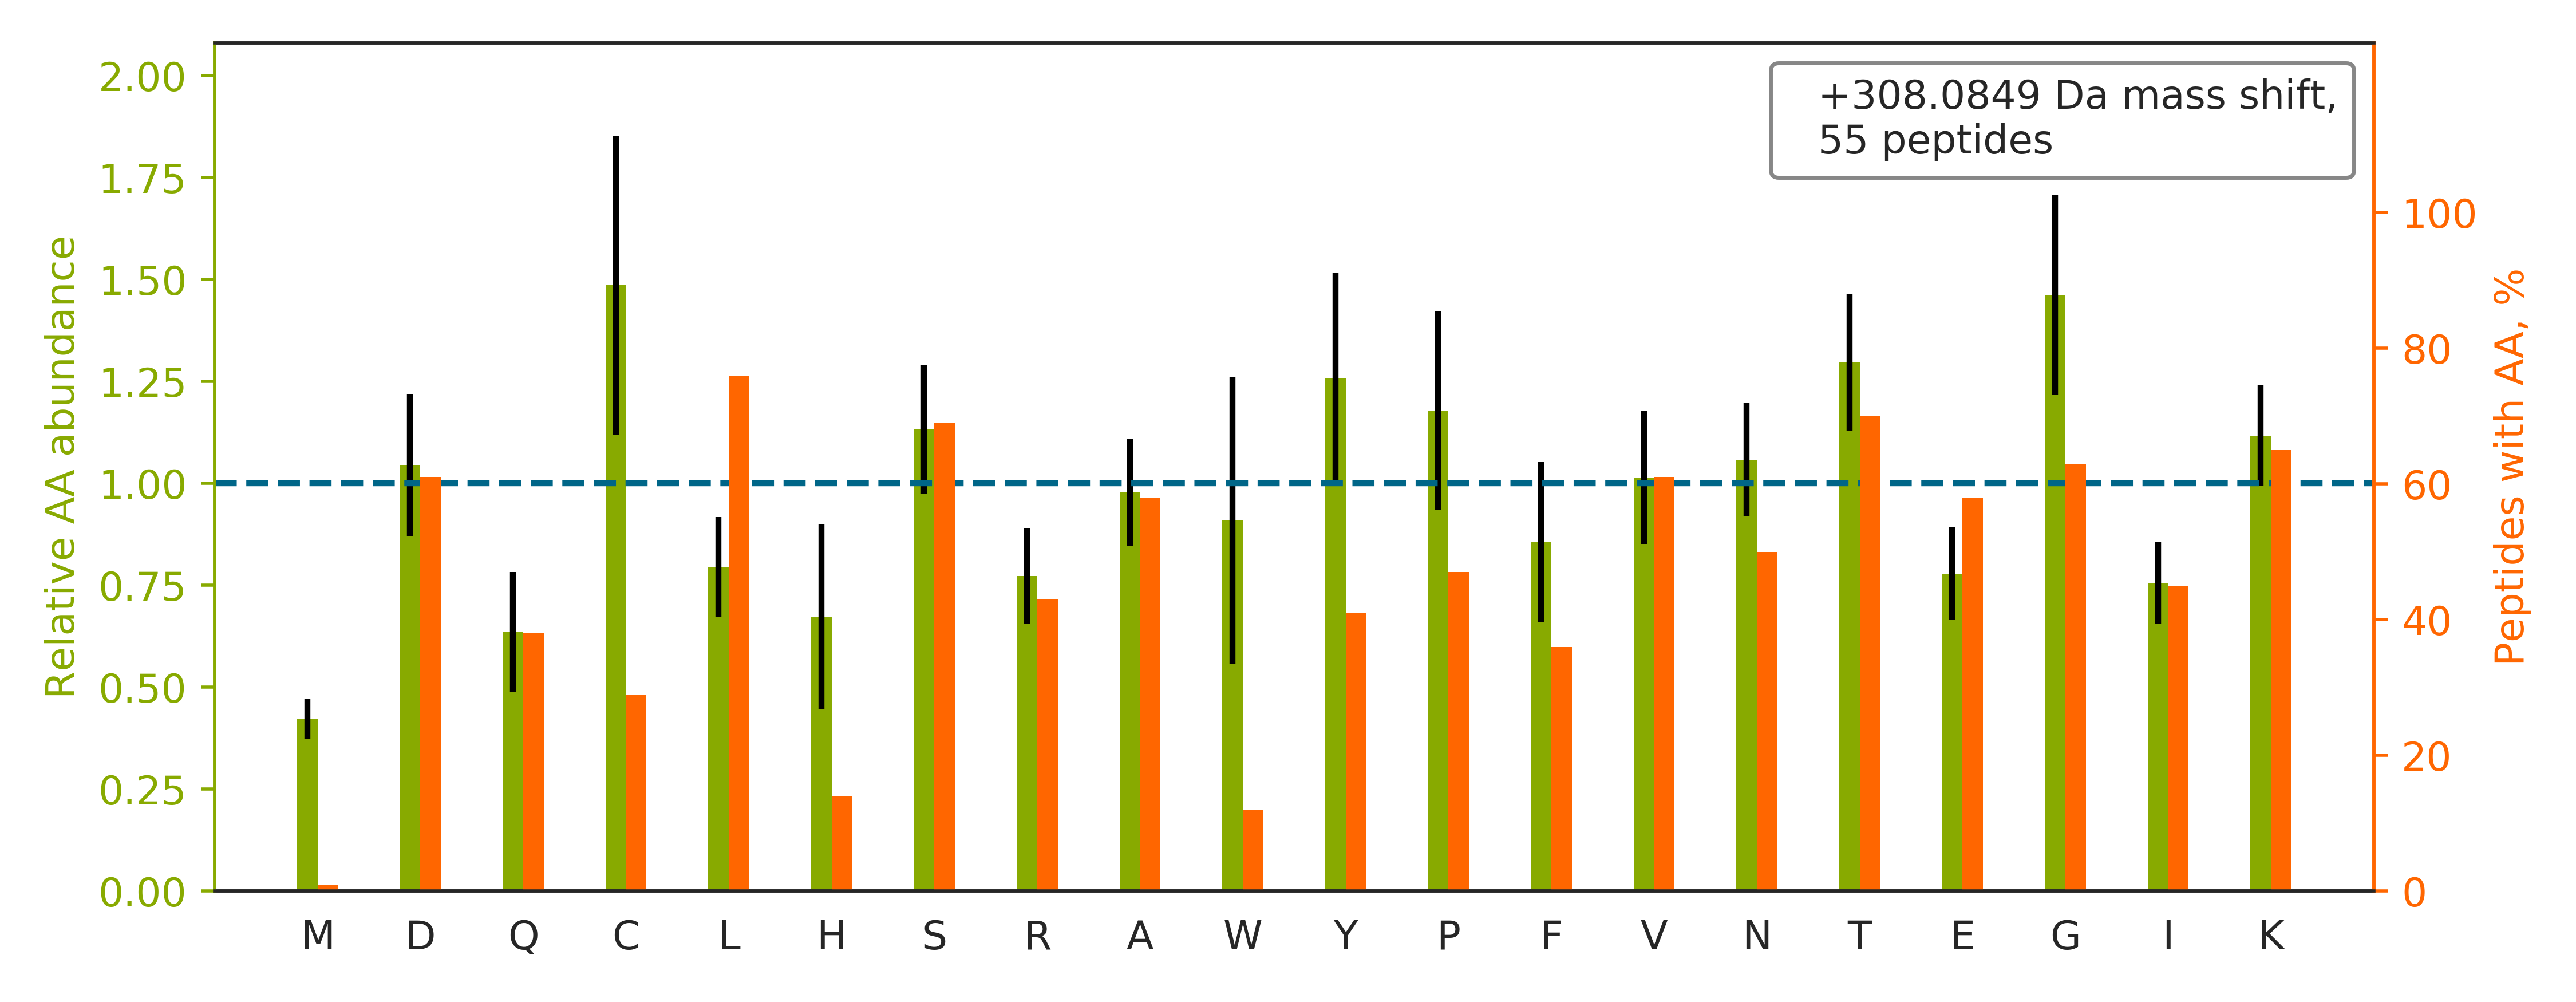

The file beside this chart, header and first rows:
top isoform	localization score	spectrum
IVGPSGAAVPCKVEPGLGADNSVVR		89CPTAC_COprospective_W_VU_20160707_11CO…
LVSNHSLHETSSVFVDSLTK		51CPTAC_COprospective_W_VU_20160215_16CO…
VPTANVSVVDLTCR		58CPTAC_COprospective_W_VU_20160318_11CO…
TYFPHFDLSHGSAQVK		70CPTAC_COprospective_W_VU_20160421_11CO…
GSVTFHCALGPEVANVAK		49CPTAC_COprospective_W_VU_20151222_11CO…
QLGTTECSTTCGK		50CPTAC_COprospective_W_VU_20151222_05CO…
VVYSPVDGTRPSESIVVPGNTR		89CPTAC_COprospective_W_VU_20160707_11CO…
TVYFAEEVQCEGNSFHK		54CPTAC_COprospective_W_VU_20160226_01CO…
GSDGSVGPVGPAGPIGSAGPPGFPGAPGPKGEIGAVGNAG…		12CPTAC_COprospective_W_VU_20151016_05CO…
CLCPEGFSLSSSGR		86CPTAC_COprospective_W_VU_20160628_11CO…
VAPEEHPVLLTEAPLNPK		53CPTAC_COprospective_W_VU_20160226_11CO…
GDVTAQIALQPALK		73CPTAC_COprospective_W_VU_20160422_11CO…
LATCSASCGNR		85CPTAC_COprospective_W_VU_20160630_11CO…
WTELAGCTADFR		51CPTAC_COprospective_W_VU_20160215_16CO…
TLPGGNQCIVPICR		41CPTAC_COprospective_W_VU_20151124_21CO…
GALQNIIPASTGAAK		30CPTAC_COprospective_W_VU_20150810_20CO…
TIYTPGSTVLYR		41CPTAC_COprospective_W_VU_20151124_21CO…
VAPEEHPTLLTEAPLNPK		59CPTAC_COprospective_W_VU_20160308_13CO…
GVVDSDDLPLNVSR		58CPTAC_COprospective_W_VU_20160318_11CO…
SIQADGLVWGSSK		65CPTAC_COprospective_W_VU_20160322_05CO…
ATSNVFAMFDQSQIQEFK		47CPTAC_COprospective_W_VU_20151209_21CO…
TEEIFYYYDTNTGKEGK		49CPTAC_COprospective_W_VU_20151222_11CO…
ITPSYVAFTPEGER		101CPTAC_COprospective_W_VU_20160806_09C…
GTVTDFPGFDER		58CPTAC_COprospective_W_VU_20160318_11CO…
QVQSLTCEVDALK		20CPTAC_COprospective_W_VU_20151112_20CO…
LAPDYDALDVANK		47CPTAC_COprospective_W_VU_20151209_21CO…
TINEVENQILTR		56CPTAC_COprospective_W_VU_20160303_01CO…
SLYYYIQQDTK		53CPTAC_COprospective_W_VU_20160226_11CO…
TVGSDTFYSFK		89CPTAC_COprospective_W_VU_20160707_11CO…
AAYFGIYDTAK		65CPTAC_COprospective_W_VU_20160322_05CO…
VATYLPAPEGLK		45CPTAC_COprospective_W_VU_20151202_05CO…
QSGLYFIKPLK		72CPTAC_COprospective_W_VU_20160422_05CO…
LNLLDLDYELAEQLDNIAEK		51CPTAC_COprospective_W_VU_20160215_16CO…
EQFLDGDGWTSR		20CPTAC_COprospective_W_VU_20151112_20CO…
AWGPGLEGGVVGK		70CPTAC_COprospective_W_VU_20160421_11CO…
IYLYTLNDNAR		84CPTAC_COprospective_W_VU_20160916_05CO…
NQVSLTCLVK		46CPTAC_COprospective_W_VU_20151209_09CO…
DALNIETAIK		12CPTAC_COprospective_W_VU_20151016_05CO…
WLPSSSPVTGYR		92CPTAC_COprospective_W_VU_20160728_11CO…
ADRDQYELLCLDNTR		65CPTAC_COprospective_W_VU_20160322_05CO…
GLTGPIGPPGPAGAPGDKGESGPSGPAGPTGAR		36CPTAC_COprospective_W_VU_20150824_11CO…
VQSINYNPFDQK		52CPTAC_COprospective_W_VU_20160223_11CO…
FDVSGYPTIK		79CPTAC_COprospective_W_VU_20160510_05CO…
QLICDPSYIPDR		50CPTAC_COprospective_W_VU_20151222_05CO…
VGHSACSASCGK		49CPTAC_COprospective_W_VU_20151222_11CO…
ESLKELSLAGNELGDEGAR		98CPTAC_COprospective_W_VU_20160804_11CO…
STFVLDEFKR		32CPTAC_COprospective_W_VU_20150818_20CO…
AVDTWSWGER		50CPTAC_COprospective_W_VU_20151222_05CO…
ADLAKYICENQDSISSK		38CPTAC_COprospective_W_VU_20150904_11CO…
LLCQCLGFGSGHFR		58CPTAC_COprospective_W_VU_20160318_11CO…
VANPSGNLTETYVQDR		58CPTAC_COprospective_W_VU_20160318_11CO…
LVLLGESAVGK		41CPTAC_COprospective_W_VU_20151124_21CO…
STLNEIYFGK		32CPTAC_COprospective_W_VU_20150818_20CO…
WTDENIDTVALK		28CPTAC_COprospective_W_VU_20150810_05CO…
DSTYSLSSTLTLSK		27CPTAC_COprospective_W_VU_20150810_22CO…
